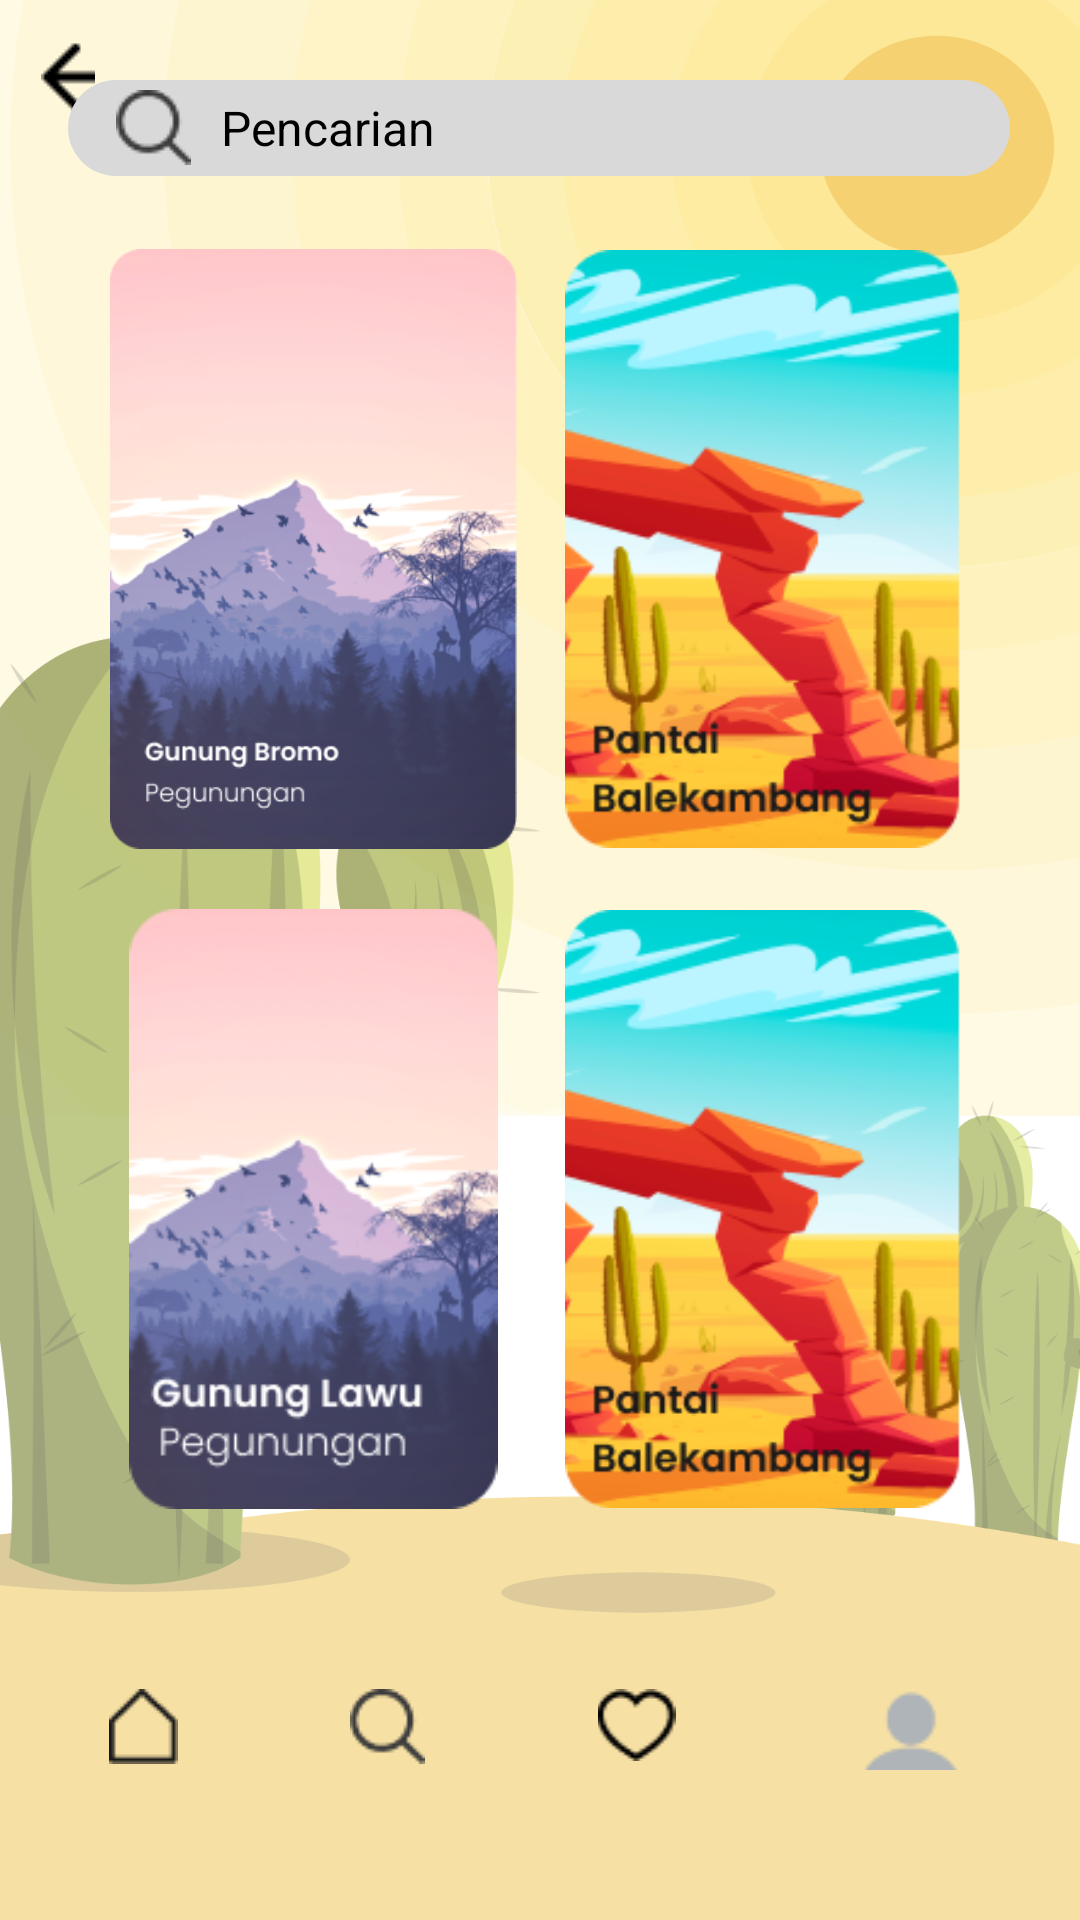

Write the Android layout XML for this screen, with the resource values it uses.
<!-- AndroidManifest.xml: application theme Theme.250524kotlin34 -->
<!-- res/layout/activity_pencarian.xml -->
<?xml version="1.0" encoding="utf-8"?>
<androidx.constraintlayout.widget.ConstraintLayout xmlns:android="http://schemas.android.com/apk/res/android"
    xmlns:app="http://schemas.android.com/apk/res-auto"
    xmlns:tools="http://schemas.android.com/tools"
    android:layout_width="match_parent"
    android:layout_height="match_parent"
    android:background="@drawable/background_template">

    <ImageView
        android:id="@+id/imageView5"
        android:layout_width="wrap_content"
        android:layout_height="wrap_content"
        app:layout_constraintBottom_toBottomOf="parent"
        app:layout_constraintEnd_toEndOf="parent"
        app:layout_constraintHorizontal_bias="0.04"
        app:layout_constraintStart_toStartOf="parent"
        app:layout_constraintTop_toTopOf="parent"
        app:layout_constraintVertical_bias="0.022"
        app:srcCompat="@drawable/icon_arrow_back" />

    <TextView
        android:id="@+id/rectangle_view2"
        android:layout_width="314dp"
        android:layout_height="32dp"
        android:background="@drawable/grey_rectangle_rounded"
        android:drawableStart="@drawable/icon_search"
        android:drawablePadding="10dp"
        android:gravity="center_vertical"
        android:paddingStart="16dp"
        android:text="Pencarian"
        android:textColor="#000000"
        android:textSize="16sp"
        app:layout_constraintBottom_toBottomOf="parent"
        app:layout_constraintEnd_toEndOf="parent"
        app:layout_constraintHorizontal_bias="0.494"
        app:layout_constraintStart_toStartOf="parent"
        app:layout_constraintTop_toTopOf="parent"
        app:layout_constraintVertical_bias="0.044" />

    <LinearLayout
        android:layout_width="345dp"
        android:layout_height="39dp"
        android:orientation="horizontal"
        app:layout_constraintBottom_toBottomOf="parent"
        app:layout_constraintEnd_toEndOf="parent"
        app:layout_constraintStart_toStartOf="parent"
        app:layout_constraintTop_toTopOf="parent"
        app:layout_constraintVertical_bias="0.937">

        <ImageView
            android:id="@+id/imageView4"
            android:layout_width="wrap_content"
            android:layout_height="wrap_content"
            android:layout_weight="1"
            app:srcCompat="@drawable/icon_home" />

        <ImageView
            android:id="@+id/imageView6"
            android:layout_width="wrap_content"
            android:layout_height="wrap_content"
            android:layout_weight="1"
            app:srcCompat="@drawable/icon_search" />

        <ImageView
            android:id="@+id/imageView7"
            android:layout_width="wrap_content"
            android:layout_height="wrap_content"
            android:layout_weight="1"
            app:srcCompat="@drawable/icon_like" />

        <ImageView
            android:id="@+id/imageView8"
            android:layout_width="wrap_content"
            android:layout_height="wrap_content"
            android:layout_weight="1"
            app:srcCompat="@drawable/icon_person" />
    </LinearLayout>

    <androidx.constraintlayout.widget.ConstraintLayout
        android:layout_width="287dp"
        android:layout_height="474dp"
        app:layout_constraintBottom_toBottomOf="parent"
        app:layout_constraintEnd_toEndOf="parent"
        app:layout_constraintStart_toStartOf="parent"
        app:layout_constraintTop_toTopOf="parent">

        <LinearLayout
            android:layout_width="match_parent"
            android:layout_height="match_parent"
            android:orientation="vertical">

            <LinearLayout
                android:layout_width="match_parent"
                android:layout_height="204dp"
                android:orientation="horizontal">

                <ImageView
                    android:id="@+id/imageView16"
                    android:layout_width="189dp"
                    android:layout_height="200dp"
                    android:layout_marginEnd="8dp"
                    android:layout_weight="1"
                    app:srcCompat="@drawable/card_bromo" />

                <ImageView
                    android:id="@+id/imageView18"
                    android:layout_width="189dp"
                    android:layout_height="200dp"
                    android:layout_marginStart="8dp"
                    android:layout_weight="1"
                    app:srcCompat="@drawable/card_balekambang" />

            </LinearLayout>

            <LinearLayout
                android:layout_width="match_parent"
                android:layout_height="273dp"
                android:orientation="horizontal"
                android:layout_marginTop="16dp">

                <ImageView
                    android:id="@+id/imageView3"
                    android:layout_width="189dp"
                    android:layout_height="200dp"
                    android:layout_marginEnd="8dp"
                    android:layout_weight="1"
                    app:srcCompat="@drawable/card_lawu" />

                <ImageView
                    android:id="@+id/imageView20"
                    android:layout_width="189dp"
                    android:layout_height="200dp"
                    android:layout_marginStart="8dp"
                    android:layout_weight="1"
                    app:srcCompat="@drawable/card_balekambang" />

            </LinearLayout>
        </LinearLayout>

    </androidx.constraintlayout.widget.ConstraintLayout>

</androidx.constraintlayout.widget.ConstraintLayout>
<!-- resources referenced by this layout -->
<resources>
  <!-- drawable background_template: png bitmap (drawable, 167285 bytes) -->
  <!-- drawable card_balekambang: png bitmap (drawable, 44078 bytes) -->
  <!-- drawable card_bromo: png bitmap (drawable, 90025 bytes) -->
  <!-- drawable card_lawu: png bitmap (drawable, 39384 bytes) -->
  <!-- drawable grey_rectangle_rounded (drawable) -->
  <?xml version="1.0" encoding="utf-8"?>
  <shape xmlns:android="http://schemas.android.com/apk/res/android">
      <solid android:color="#D9D9D9" />
      <corners android:radius="0dp" />
      <corners android:radius="50dp" />
  </shape>
  <!-- drawable icon_arrow_back: png bitmap (drawable, 240 bytes) -->
  <!-- drawable icon_home: png bitmap (drawable, 396 bytes) -->
  <!-- drawable icon_like: png bitmap (drawable, 430 bytes) -->
  <!-- drawable icon_person: png bitmap (drawable, 784 bytes) -->
  <!-- drawable icon_search: png bitmap (drawable, 665 bytes) -->
  <style name="Theme.250524kotlin34" parent="Theme.MaterialComponents.DayNight.DarkActionBar">
          
          <item name="colorPrimary">@color/purple_500</item>
          <item name="colorPrimaryVariant">@color/purple_700</item>
          <item name="colorOnPrimary">@color/white</item>
          
          <item name="colorSecondary">@color/teal_200</item>
          <item name="colorSecondaryVariant">@color/teal_700</item>
          <item name="colorOnSecondary">@color/black</item>
          
          <item name="android:statusBarColor">?attr/colorPrimaryVariant</item>
          
      </style>
  <color name="purple_500">#FF6200EE</color>
  <color name="purple_700">#FF3700B3</color>
  <color name="white">#FFFFFFFF</color>
  <color name="teal_200">#FF03DAC5</color>
  <color name="teal_700">#FF018786</color>
  <color name="black">#FF000000</color>
</resources>
